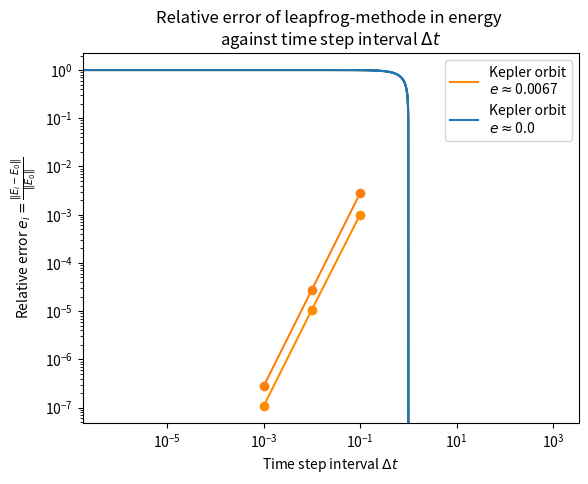

Python code for this plot:
#!/usr/bin/env python
# coding: utf-8

# In[87]:


get_ipython().run_line_magic('matplotlib', 'inline')
import numpy as np
import matplotlib.pyplot as plt

#Create global arrays for error-plot
dE = np.zeros(3)
time = np.zeros(3)


# In[88]:


#Defining function to do step-by-step euler integration
#n = steps
#x = initial x coord.
#y = initial y coord.
#w_x = initial x velocity
#w_y = initial y velocity
#h = stepsize/timeinterval
#title = name for saving the figure
def euler(n,x,y,w_x,w_y,h,title):
    
    #Create empty arrays in order to save the trajectory coordinates
    X = np.zeros(n) 
    Y = np.zeros(n)
    
    #For-loop for integrating
    for i in range(n):

        r = np.sqrt(x**2+y**2) #Distance between the two bodies

        X[i] = x #save value to array
        w_x = w_x - x/(r)**3 * h #calculate new velocity
        x = x + w_x * h #calculate new coordinate
    
        Y[i] = y #save value to array
        w_y = w_y - y/(r)**3 * h #calculate new velocity
        y = y + w_y * h #calculate new coordinate
        
        #Calculate eccentricity
        s = np.array([x,y,0]) #3D position vector to do cross-product
        w = np.array([w_x,w_y,0]) #3D velocity vector
        e = np.cross(w,np.cross(s,w))-s #Runge-Lenz-vector
        if i==n-1: print("Eccentrity ~",np.round(np.linalg.norm(e),6)) #Print value
        
        #Calculate energy
        E = (w_x**2+w_y**2)/2+1/np.sqrt(x**2+y**2) #Energy
        e_i=np.abs(E-E_0)/np.abs(E_0) #Relative error
        if i==n-1: print("Energy =",E,", e_i =",e_i) #Print out
    
    #Plot 
    plt.plot(X,Y, color="darkorange", label="Kepler orbit\n$e\\approx${}".format(np.round(np.linalg.norm(e),4)))
    plt.title("Euler methode with $n={}, \\Delta t={}, v_0=(0,{})$".format(n,h,w_0))
    plt.axis("equal")
    plt.legend()
    plt.xlabel("x")
    plt.ylabel("y")
    plt.savefig(title)


# In[89]:


#Initializing values
title = "euler.pdf"
n = 700
x = 1
y = 0
w_x = 0
w_y = 1
h = 0.01
e=0 #Intialize eccentricity 
w_0=w_y #Initialize velocity

#Calculate initial Energy
E_0 = (w_x**2+w_y**2)/2+1/np.sqrt(x**2+y**2)
print("Initial energy E_0 =",E_0)

euler(n,x,y,w_x,w_y,h,title)   


# In[90]:


#Function to calculate relative error in energy
#t = loop-variable
def error(n,x,y,w_x,w_y,h,t):

    for i in range(n):
        #Step-by-step euler
        r = np.sqrt(x**2+y**2)
        
        w_x = w_x - x/(r)**3 * h
        x = x + w_x * h
    
        w_y = w_y - y/(r)**3 * h
        y = y + w_y * h
        
        #Eccentricity
        s = np.array([x,y,0])
        w = np.array([w_x,w_y,0])
        e = np.cross(w,np.cross(s,w))-s
        if i==n-1: print("Eccentrity ~",np.round(np.linalg.norm(e),6))
        
        #Energy
        E = np.linalg.norm(w)**2/2+1/np.linalg.norm(w)
        e_i=np.abs(E-E_0)/np.abs(E_0)
        if i==n-1: print("Energy =",E,", e_i =",e_i)
        dE[t] = e_i #Save energy in an array
        time[t] = h #Save stepsize in an array


# In[91]:


#Initializing values
n=70
w_y=1
h=0.1

#Iterate over different steps and stepsizes
for t in range(3):
    E_0 = np.linalg.norm(np.array([w_x,w_y]))**2/2+1/np.linalg.norm(np.array([x,y]))
    print("Initial energy E_0 =",E_0)
    error(n*10**t,x,y,w_x,w_y,h*10**-t,t)

#Print values
print(time,dE)

#Plot
plt.plot(time,dE, "o-", color="darkorange")
plt.xscale("log")
plt.yscale("log")
plt.title("Relative error of euler-methode in energy \nagainst time step interval $\\Delta t$")
plt.xlabel("Time step interval $\\Delta t$")
plt.ylabel("Relative error $e_i=\\frac{\\|E_i-E_0\\|}{\\|E_0\\|}$")
plt.savefig("error_euler.pdf")


# In[92]:


#Leapfrog methode
#n = steps
#x0 = initial x coord.
#y0 = initial y coord.
#v_x0 = initial x velocity
#v_y0 = initial y velocity
#dt = stepsize/time-interval
def leapfrog(n,x0,y0,v_x0,v_y0,dt):
    
    #Empty arrays 
    x = np.zeros(n)
    y = np.zeros(n)
    v_x = np.zeros(n)
    v_y = np.zeros(n) 
    E = np.zeros(n)    
    r = np.zeros(n)
    
    #Giving inital values
    x[0] = x0
    y[0] = y0
    v_x[0] = v_x0
    v_y[0] = v_y0
    
    #Leapfrog-implementation
    for i in range(n-1):
        
        #Distance between the bodies
        r[i] = np.sqrt(x[i]**2+y[i]**2)
        
        #Calculate new coordinates
        x[i+1] = x[i]+v_x[i]*dt-0.5*x[i]/r[i]**3*dt**2 
        y[i+1] = y[i]+v_y[i]*dt-0.5*y[i]/r[i]**3*dt**2
        
        #calculate new distance
        r[i+1] = np.sqrt(x[i+1]**2+y[i+1]**2)
        
        #calculate new velocity
        v_x[i+1] = v_x[i]+0.5*(-x[i]/r[i]**3-x[i+1]/r[i+1]**3)*dt
        v_y[i+1] = v_y[i]+0.5*(-y[i]/r[i]**3-y[i+1]/r[i+1]**3)*dt
        
        #Calculate energy
        E[i] = (v_x[i]**2+v_y[i]**2)-1/np.sqrt(x[i]**2+y[i]**2)
        
        #Calculate eccentricity
        s = np.array([x[i],y[i],0])
        w = np.array([v_x[i],v_y[i],0])
        e = np.cross(w,np.cross(s,w))-s
        if i==n-2: print("Eccentrity ~",np.round(np.linalg.norm(e),6))
    
    #Plot
    plt.plot(x,y, label="Kepler orbit\n$e\\approx${}".format(np.round(np.linalg.norm(e),4)))
    plt.title("Leapfrog-methode with $n={}, \\Delta t={}, v_0=(0,{})$".format(n,dt,v_y0))
    plt.axis("equal")
    plt.legend()
    plt.xlabel("x")
    plt.ylabel("y")
    plt.savefig("leap.pdf")


# In[96]:


#Initializing values
n = 10000
x0 = 1
y0 = 0
v_x0 = 0
v_y0 = 1
dt = 0.001

leapfrog(n,x0,y0,v_x0,v_y0,dt)


# In[94]:


#Function to calculate error in leapfrog-methode
def error_leap(n,x0,y0,v_x0,v_y0,dt):
    
    #Empty arrays
    x = np.zeros(n)
    y = np.zeros(n)
    v_x = np.zeros(n)
    v_y = np.zeros(n)
    E = np.zeros(n)    
    r = np.zeros(n)
    
    #Setting initial values
    x[0] = x0
    y[0] = y0
    v_x[0] = v_x0
    v_y[0] = v_y0
    
    #Leapfrog
    for i in range(n-1):
        E[i] = (v_x[i]**2+v_y[i]**2)/2-1/np.sqrt(x[i]**2+y[i]**2)
        
        r[i] = np.sqrt(x[i]**2+y[i]**2)
        
        x[i+1] = x[i]+v_x[i]*dt-0.5*x[i]/r[i]**3*dt**2
        y[i+1] = y[i]+v_y[i]*dt-0.5*y[i]/r[i]**3*dt**2
        
        r[i+1] = np.sqrt(x[i+1]**2+y[i+1]**2)
        
        v_x[i+1] = v_x[i]+0.5*(-x[i]/r[i]**3-x[i+1]/r[i+1]**3)*dt
        v_y[i+1] = v_y[i]+0.5*(-y[i]/r[i]**3-y[i+1]/r[i+1]**3)*dt
    
    dE[s]=np.abs(E[n-2]-E[0])/np.abs(E[0]) #Calculate relative error and save to array
    time[s]=dt #save timestep to array


# In[95]:


#Iterate for different steps and stepsize
for s in range(3):
    error_leap(100*10**s,1,0,0,1.2,0.1*10**-s)

#Print out values
print(time)
print(dE)

#Plot
plt.plot(time,dE,"o-")
plt.xscale("log")
plt.yscale("log")
plt.title("Relative error of leapfrog-methode in energy \nagainst time step interval $\\Delta t$")
plt.xlabel("Time step interval $\\Delta t$")
plt.ylabel("Relative error $e_i=\\frac{\\|E_i-E_0\\|}{\\|E_0\\|}$")
plt.savefig("error_leap.pdf")


# In[ ]:





# In[ ]:




